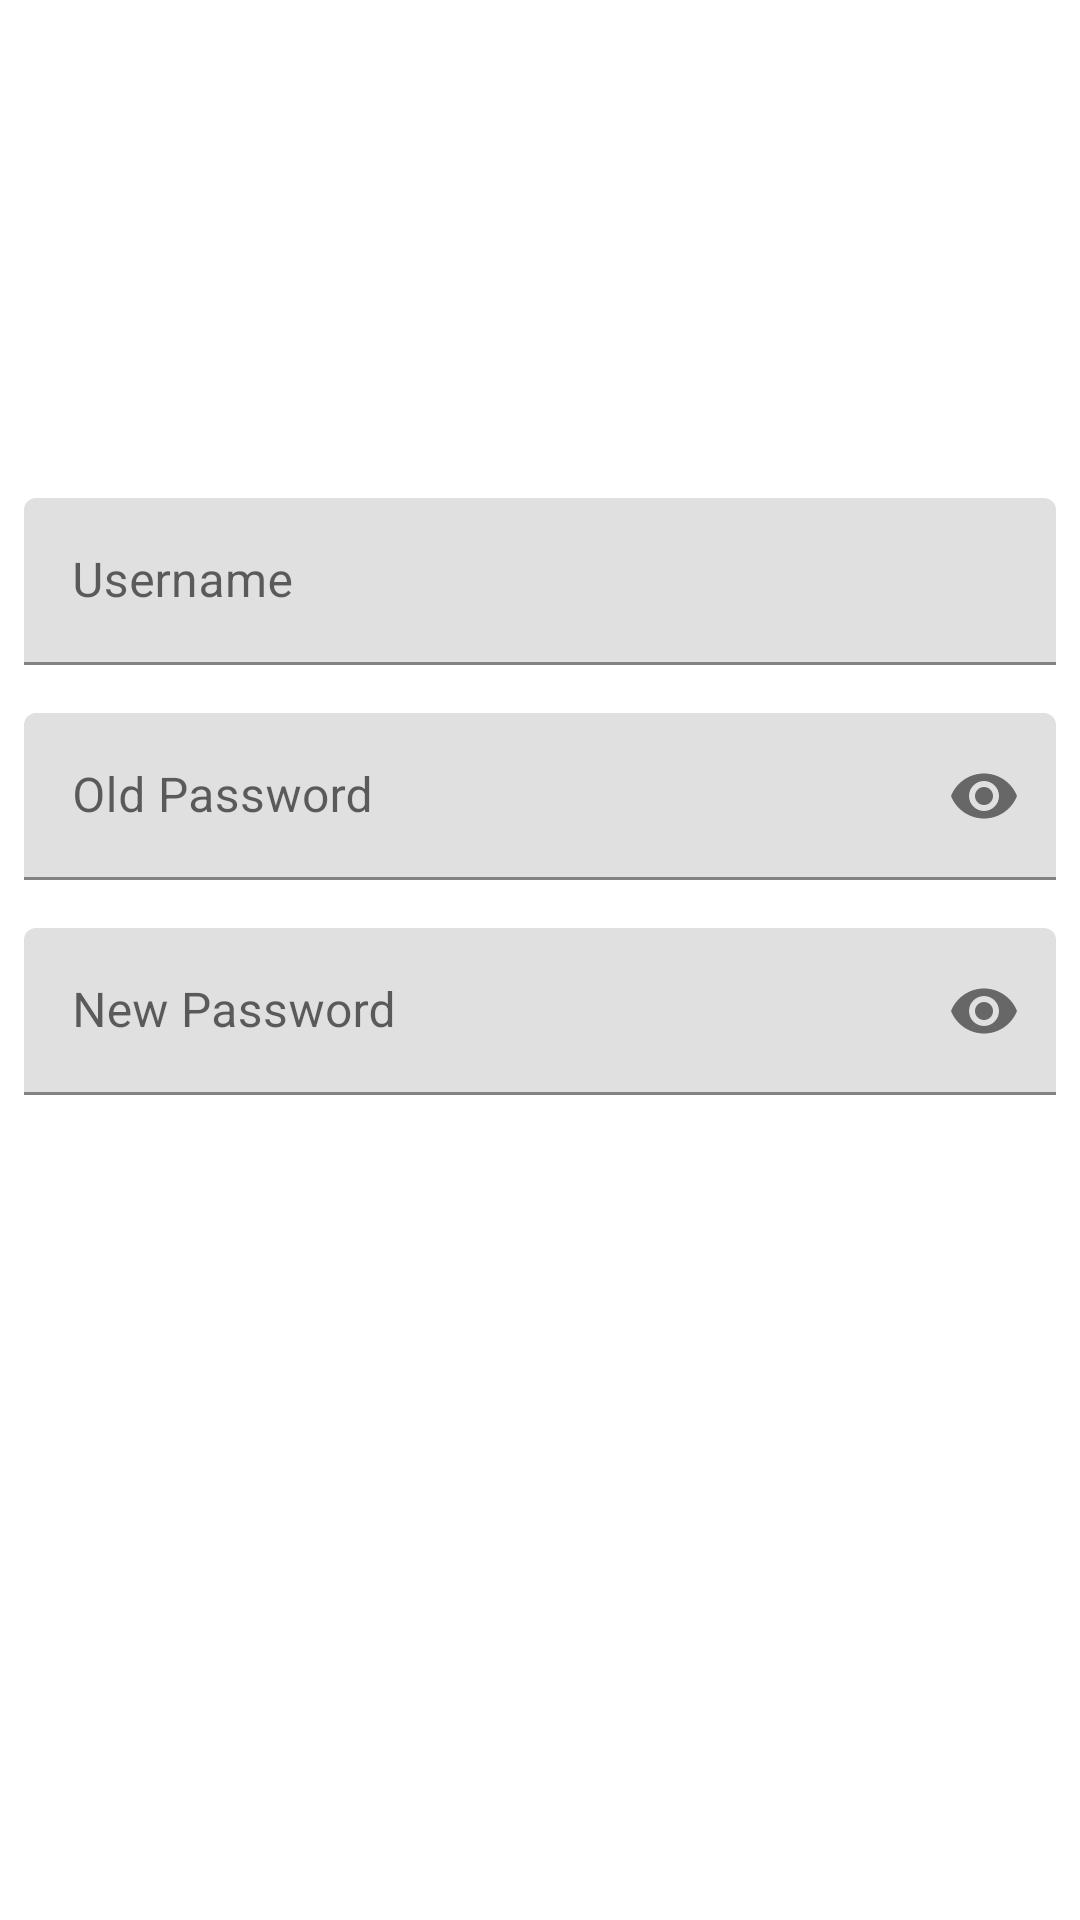

Produce the Android XML layout that renders to this screen, including the resource entries it uses.
<!-- AndroidManifest.xml: application theme Theme.160419101 -->
<!-- res/layout/fragment_profile.xml -->
<?xml version="1.0" encoding="utf-8"?>
<androidx.constraintlayout.widget.ConstraintLayout xmlns:android="http://schemas.android.com/apk/res/android"
    xmlns:app="http://schemas.android.com/apk/res-auto"
    xmlns:tools="http://schemas.android.com/tools"
    android:id="@+id/frameLayout"
    android:layout_width="match_parent"
    android:layout_height="match_parent"
    tools:context=".view.fragment_profile">

    <ImageView
        android:id="@+id/imageView2"
        android:layout_width="wrap_content"
        android:layout_height="wrap_content"
        android:layout_marginTop="150dp"
        app:layout_constraintEnd_toEndOf="parent"
        app:layout_constraintStart_toStartOf="parent"
        app:layout_constraintTop_toTopOf="parent"
        tools:src="@tools:sample/avatars" />

    <com.google.android.material.textfield.TextInputLayout
        android:id="@+id/textInputLayout2"
        android:layout_width="0dp"
        android:layout_height="wrap_content"
        android:layout_marginStart="8dp"
        android:layout_marginTop="16dp"
        android:layout_marginEnd="8dp"
        android:hint="Username"
        app:hintEnabled="true"
        app:layout_constraintEnd_toEndOf="parent"
        app:layout_constraintStart_toStartOf="parent"
        app:layout_constraintTop_toBottomOf="@+id/imageView2">

        <com.google.android.material.textfield.TextInputEditText
            android:id="@+id/editUsername"
            android:layout_width="match_parent"
            android:layout_height="wrap_content"
            android:inputType="text" />
    </com.google.android.material.textfield.TextInputLayout>

    <com.google.android.material.textfield.TextInputLayout
        android:id="@+id/textInputLayout6"
        android:layout_width="0dp"
        android:layout_height="wrap_content"
        android:layout_marginStart="8dp"
        android:layout_marginTop="16dp"
        android:layout_marginEnd="8dp"
        android:hint="Old Password"
        app:hintEnabled="true"
        app:layout_constraintEnd_toEndOf="parent"
        app:layout_constraintStart_toStartOf="parent"
        app:layout_constraintTop_toBottomOf="@+id/textInputLayout2"
        app:passwordToggleEnabled="true">

        <com.google.android.material.textfield.TextInputEditText
            android:id="@+id/oldPassword"
            android:layout_width="match_parent"
            android:layout_height="wrap_content"
            android:inputType="text|textPassword" />
    </com.google.android.material.textfield.TextInputLayout>

    <com.google.android.material.textfield.TextInputLayout
        android:id="@+id/textInputLayout7"
        android:layout_width="0dp"
        android:layout_height="wrap_content"
        android:layout_marginStart="8dp"
        android:layout_marginTop="16dp"
        android:layout_marginEnd="8dp"
        android:hint="New Password"
        app:hintEnabled="true"
        app:layout_constraintEnd_toEndOf="parent"
        app:layout_constraintStart_toStartOf="parent"
        app:layout_constraintTop_toBottomOf="@+id/textInputLayout6"
        app:passwordToggleEnabled="true">

        <com.google.android.material.textfield.TextInputEditText
            android:id="@+id/newPassword"
            android:layout_width="match_parent"
            android:layout_height="wrap_content"
            android:inputType="text|textPassword" />
    </com.google.android.material.textfield.TextInputLayout>

</androidx.constraintlayout.widget.ConstraintLayout>
<!-- resources referenced by this layout -->
<resources>
  <style name="Theme.160419101" parent="Theme.MaterialComponents.DayNight.DarkActionBar">
          
          <item name="colorPrimary">@color/purple_500</item>
          <item name="colorPrimaryVariant">@color/purple_700</item>
          <item name="colorOnPrimary">@color/white</item>
          
          <item name="colorSecondary">@color/teal_200</item>
          <item name="colorSecondaryVariant">@color/teal_700</item>
          <item name="colorOnSecondary">@color/black</item>
          
          <item name="android:statusBarColor">?attr/colorPrimaryVariant</item>
          
      </style>
  <!-- not gathered from this repository: default colours our renderer supplied (Android Studio template values) -->
  <color name="purple_500">#FF6200EE</color>
  <color name="purple_700">#FF3700B3</color>
  <color name="teal_200">#FF03DAC5</color>
  <color name="teal_700">#FF018786</color>
  <color name="black">#FF000000</color>
  <color name="white">#FFFFFFFF</color>
</resources>
